pico-8 play session: mixed d-pad (fixed 12-tick cycle)

[t = 2 s] mixed d-pad (1.2s cycle ×~1): → ← ↑ ↓ + 🅾/❎ taps, ~2s
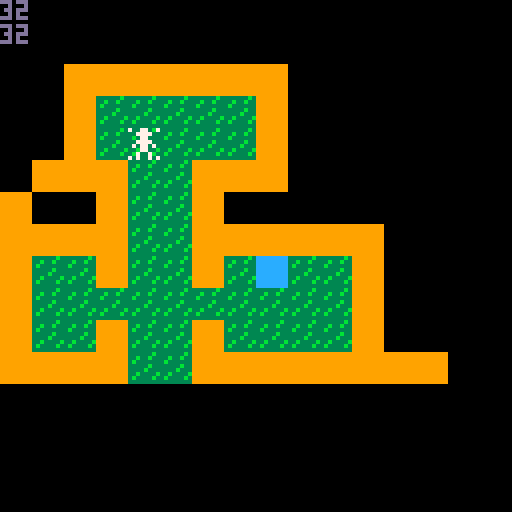
[t = 8 s] mixed d-pad (1.2s cycle ×~6): → ← ↑ ↓ + 🅾/❎ taps, ~8s
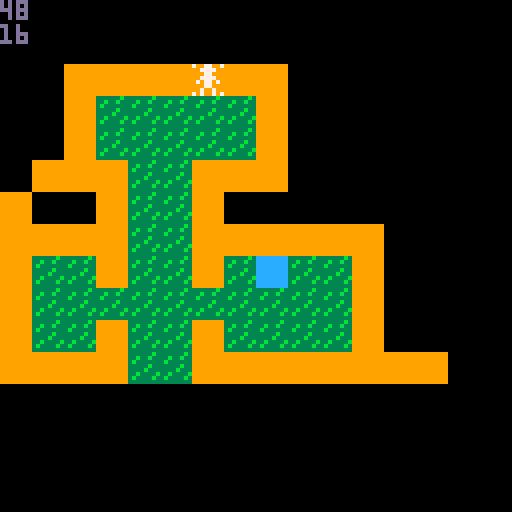

pico-8 cartridge
version 16
__lua__

function _init()
	-- pozycja spr x
	x=24
	--pozycja spr y
	y=32
end

function _update() --1,1

	if btnp(❎) then
 	sfx(2)
	end
	if btnp(4) then
	 sfx(3)
	end

	if btnp(➡️) then
 	sfx(1)
		x+=8 
	end
	
	if btnp(⬅️) then
		x=x-8 
	end

	if btnp(⬇️) then
		y=y+8 
	end
	
	if btnp(⬆️) then
		y=y-8 
	end

end 

function _draw()
cls()
color(13)
if (y>100) then camera(0,y-100) end
map(0,0)
spr(1,x,y)
print(x)
print(y)
 spr(4,64,64)
end
__gfx__
0000000070077007333333b399999999cccccccc0000000000000000000000000000000000000000000000000000000000000000000000000000000000000000
000000000077770033b33b3399999999cccccccc0000000000000000000000000000000000000000000000000000000000000000000000000000000000000000
00700700000770003b33333399999999cccccccc0000000000000000000000000000000000000000000000000000000000000000000000000000000000000000
000770000077770033333b3399999999cccccccc0000000000000000000000000000000000000000000000000000000000000000000000000000000000000000
00077000070770703333b33399999999cccccccc0000000000000000000000000000000000000000000000000000000000000000000000000000000000000000
007007000007700033b3333b99999999cccccccc0000000000000000000000000000000000000000000000000000000000000000000000000000000000000000
00000000007007003b3333b399999999cccccccc0000000000000000000000000000000000000000000000000000000000000000000000000000000000000000
00000000707007073333333399999999cccccccc0000000000000000000000000000000000000000000000000000000000000000000000000000000000000000
00000000000000000000000000000000000000000000000000000000000000000000000000000000000000000000000000000000000000000000000000000000
00000000000000000000000000000000000000000000000000000000000000000000000000000000000000000000000000000000000000000000000000000000
00000000000000000000000000000000000000000000000000000000000000000000000000000000000000000000000000000000000000000000000000000000
00000000000000000000000000000000000000000000000000000000000000000000000000000000000000000000000000000000000000000000000000000000
00000000000000000000000000000000000000000000000000000000000000000000000000000000000000000000000000000000000000000000000000000000
00000000000000000000000000000000000000000000000000000000000000000000000000000000000000000000000000000000000000000000000000000000
00000000000000000000000000000000000000000000000000000000000000000000000000000000000000000000000000000000000000000000000000000000
00000000000000000000000000000000000000000000000000000000000000000000000000000000000000000000000000000000000000000000000000000000
00000000000000000000000000000000000000000000000000000000000000000000000000000000000000000000000000000000000000000000000000000000
00000000000000000000000000000000000000000000000000000000000000000000000000000000000000000000000000000000000000000000000000000000
00000000000000000000000000000000000000000000000000000000000000000000000000000000000000000000000000000000000000000000000000000000
00000000000000000000000000000000000000000000000000000000000000000000000000000000000000000000000000000000000000000000000000000000
00000000000000000000000000000000000000000000000000000000000000000000000000000000000000000000000000000000000000000000000000000000
00000000000000000000000000000000000000000000000000000000000000000000000000000000000000000000000000000000000000000000000000000000
00000000000000000000000000000000000000000000000000000000000000000000000000000000000000000000000000000000000000000000000000000000
00000000000000000000000000000000000000000000000000000000000000000000000000000000000000000000000000000000000000000000000000000000
00000000000000000000000000000000000000000000000000000000000000000000000000000000000000000000000000000000000000000000000000000000
00000000000000000000000000000000000000000000000000000000000000000000000000000000000000000000000000000000000000000000000000000000
00000000000000000000000000000000000000000000000000000000000000000000000000000000000000000000000000000000000000000000000000000000
00000000000000000000000000000000000000000000000000000000000000000000000000000000000000000000000000000000000000000000000000000000
00000000000000000000000000000000000000000000000000000000000000000000000000000000000000000000000000000000000000000000000000000000
00000000000000000000000000000000000000000000000000000000000000000000000000000000000000000000000000000000000000000000000000000000
00000000000000000000000000000000000000000000000000000000000000000000000000000000000000000000000000000000000000000000000000000000
00000000000000000000000000000000000000000000000000000000000000000000000000000000000000000000000000000000000000000000000000000000
00000000000000000000000000000000000000000000000000000000000000000000000000000000000000000000000000000000000000000000000000000000
00000000000000000000000000000000000000000000000000000000000000000000000000000000000000000000000000000000000000000000000000000000
00000000000000000000000000000000000000000000000000000000000000000000000000000000000000000000000000000000000000000000000000000000
00000000000000000000000000000000000000000000000000000000000000000000000000000000000000000000000000000000000000000000000000000000
00000000000000000000000000000000000000000000000000000000000000000000000000000000000000000000000000000000000000000000000000000000
00000000000000000000000000000000000000000000000000000000000000000000000000000000000000000000000000000000000000000000000000000000
00000000000000000000000000000000000000000000000000000000000000000000000000000000000000000000000000000000000000000000000000000000
00000000000000000000000000000000000000000000000000000000000000000000000000000000000000000000000000000000000000000000000000000000
00000000000000000000000000000000000000000000000000000000000000000000000000000000000000000000000000000000000000000000000000000000
00000000000000000000000000000000000000000000000000000000000000000000000000000000000000000000000000000000000000000000000000000000
00000000000000000000000000000000000000000000000000000000000000000000000000000000000000000000000000000000000000000000000000000000
00000000000000000000000000000000000000000000000000000000000000000000000000000000000000000000000000000000000000000000000000000000
00000000000000000000000000000000000000000000000000000000000000000000000000000000000000000000000000000000000000000000000000000000
00000000000000000000000000000000000000000000000000000000000000000000000000000000000000000000000000000000000000000000000000000000
00000000000000000000000000000000000000000000000000000000000000000000000000000000000000000000000000000000000000000000000000000000
00000000000000000000000000000000000000000000000000000000000000000000000000000000000000000000000000000000000000000000000000000000
00000000000000000000000000000000000000000000000000000000000000000000000000000000000000000000000000000000000000000000000000000000
00000000000000000000000000000000000000000000000000000000000000000000000000000000000000000000000000000000000000000000000000000000
00000000000000000000000000000000000000000000000000000000000000000000000000000000000000000000000000000000000000000000000000000000
00000000000000000000000000000000000000000000000000000000000000000000000000000000000000000000000000000000000000000000000000000000
00000000000000000000000000000000000000000000000000000000000000000000000000000000000000000000000000000000000000000000000000000000
00000000000000000000000000000000000000000000000000000000000000000000000000000000000000000000000000000000000000000000000000000000
00000000000000000000000000000000000000000000000000000000000000000000000000000000000000000000000000000000000000000000000000000000
00000000000000000000000000000000000000000000000000000000000000000000000000000000000000000000000000000000000000000000000000000000
00000000000000000000000000000000000000000000000000000000000000000000000000000000000000000000000000000000000000000000000000000000
00000000000000000000000000000000000000000000000000000000000000000000000000000000000000000000000000000000000000000000000000000000
00000000000000000000000000000000000000000000000000000000000000000000000000000000000000000000000000000000000000000000000000000000
00000000000000000000000000000000000000000000000000000000000000000000000000000000000000000000000000000000000000000000000000000000
00000000000000000000000000000000000000000000000000000000000000000000000000000000000000000000000000000000000000000000000000000000
00000000000000000000000000000000000000000000000000000000000000000000000000000000000000000000000000000000000000000000000000000000
00000000000000000000000000000000000000000000000000000000000000000000000000000000000000000000000000000000000000000000000000000000
00000000000000000000000000000000000000000000000000000000000000000000000000000000000000000000000000000000000000000000000000000000
00000000000000000000000000000000000000000000000000000000000000000000000000000000000000000000000000000000000000000000000000000000
00000000000000000000000000000000000000000000000000000000000000000000000000000000000000000000000000000000000000000000000000000000
00000000000000000000000000000000000000000000000000000000000000000000000000000000000000000000000000000000000000000000000000000000
00000000000000000000000000000000000000000000000000000000000000000000000000000000000000000000000000000000000000000000000000000000
00000000000000000000000000000000000000000000000000000000000000000000000000000000000000000000000000000000000000000000000000000000
00000000000000000000000000000000000000000000000000000000000000000000000000000000000000000000000000000000000000000000000000000000
00000000000000000000000000000000000000000000000000000000000000000000000000000000000000000000000000000000000000000000000000000000
00000000000000000000000000000000000000000000000000000000000000000000000000000000000000000000000000000000000000000000000000000000
00000000000000000000000000000000000000000000000000000000000000000000000000000000000000000000000000000000000000000000000000000000
00000000000000000000000000000000000000000000000000000000000000000000000000000000000000000000000000000000000000000000000000000000
00000000000000000000000000000000000000000000000000000000000000000000000000000000000000000000000000000000000000000000000000000000
00000000000000000000000000000000000000000000000000000000000000000000000000000000000000000000000000000000000000000000000000000000
00000000000000000000000000000000000000000000000000000000000000000000000000000000000000000000000000000000000000000000000000000000
00000000000000000000000000000000000000000000000000000000000000000000000000000000000000000000000000000000000000000000000000000000
00000000000000000000000000000000000000000000000000000000000000000000000000000000000000000000000000000000000000000000000000000000
00000000000000000000000000000000000000000000000000000000000000000000000000000000000000000000000000000000000000000000000000000000
00000000000000000000000000000000000000000000000000000000000000000000000000000000000000000000000000000000000000000000000000000000
00000000000000000000000000000000000000000000000000000000000000000000000000000000000000000000000000000000000000000000000000000000
00000000000000000000000000000000000000000000000000000000000000000000000000000000000000000000000000000000000000000000000000000000
00000000000000000000000000000000000000000000000000000000000000000000000000000000000000000000000000000000000000000000000000000000
00000000000000000000000000000000000000000000000000000000000000000000000000000000000000000000000000000000000000000000000000000000
00000000000000000000000000000000000000000000000000000000000000000000000000000000000000000000000000000000000000000000000000000000
00000000000000000000000000000000000000000000000000000000000000000000000000000000000000000000000000000000000000000000000000000000
00000000000000000000000000000000000000000000000000000000000000000000000000000000000000000000000000000000000000000000000000000000
00000000000000000000000000000000000000000000000000000000000000000000000000000000000000000000000000000000000000000000000000000000
00000000000000000000000000000000000000000000000000000000000000000000000000000000000000000000000000000000000000000000000000000000
00000000000000000000000000000000000000000000000000000000000000000000000000000000000000000000000000000000000000000000000000000000
00000000000000000000000000000000000000000000000000000000000000000000000000000000000000000000000000000000000000000000000000000000
00000000000000000000000000000000000000000000000000000000000000000000000000000000000000000000000000000000000000000000000000000000
00000000000000000000000000000000000000000000000000000000000000000000000000000000000000000000000000000000000000000000000000000000
00000000000000000000000000000000000000000000000000000000000000000000000000000000000000000000000000000000000000000000000000000000
00000000000000000000000000000000000000000000000000000000000000000000000000000000000000000000000000000000000000000000000000000000
00000000000000000000000000000000000000000000000000000000000000000000000000000000000000000000000000000000000000000000000000000000
00000000000000000000000000000000000000000000000000000000000000000000000000000000000000000000000000000000000000000000000000000000
00000000000000000000000000000000000000000000000000000000000000000000000000000000000000000000000000000000000000000000000000000000
00000000000000000000000000000000000000000000000000000000000000000000000000000000000000000000000000000000000000000000000000000000
00000000000000000000000000000000000000000000000000000000000000000000000000000000000000000000000000000000000000000000000000000000
00000000000000000000000000000000000000000000000000000000000000000000000000000000000000000000000000000000000000000000000000000000
00000000000000000000000000000000000000000000000000000000000000000000000000000000000000000000000000000000000000000000000000000000
00000000000000000000000000000000000000000000000000000000000000000000000000000000000000000000000000000000000000000000000000000000
00000000000000000000000000000000000000000000000000000000000000000000000000000000000000000000000000000000000000000000000000000000
00000000000000000000000000000000000000000000000000000000000000000000000000000000000000000000000000000000000000000000000000000000
00000000000000000000000000000000000000000000000000000000000000000000000000000000000000000000000000000000000000000000000000000000
00000000000000000000000000000000000000000000000000000000000000000000000000000000000000000000000000000000000000000000000000000000
00000000000000000000000000000000000000000000000000000000000000000000000000000000000000000000000000000000000000000000000000000000
00000000000000000000000000000000000000000000000000000000000000000000000000000000000000000000000000000000000000000000000000000000
00000000000000000000000000000000000000000000000000000000000000000000000000000000000000000000000000000000000000000000000000000000
00000000000000000000000000000000000000000000000000000000000000000000000000000000000000000000000000000000000000000000000000000000
00000000000000000000000000000000000000000000000000000000000000000000000000000000000000000000000000000000000000000000000000000000
00000000000000000000000000000000000000000000000000000000000000000000000000000000000000000000000000000000000000000000000000000000
00000000000000000000000000000000000000000000000000000000000000000000000000000000000000000000000000000000000000000000000000000000
00000000000000000000000000000000000000000000000000000000000000000000000000000000000000000000000000000000000000000000000000000000
00000000000000000000000000000000000000000000000000000000000000000000000000000000000000000000000000000000000000000000000000000000
00000000000000000000000000000000000000000000000000000000000000000000000000000000000000000000000000000000000000000000000000000000
00000000000000000000000000000000000000000000000000000000000000000000000000000000000000000000000000000000000000000000000000000000
00000000000000000000000000000000000000000000000000000000000000000000000000000000000000000000000000000000000000000000000000000000
00000000000000000000000000000000000000000000000000000000000000000000000000000000000000000000000000000000000000000000000055555555
000000000000000000000000000000000000000000000000000000000000000000000000000000000000000000000000000000000000000000000000aaaaaaaa
00000000000000000000000000000000000000000000000000000000000000000000000000000000000000000000000000000000000000000000000055555555
000000000000000000000000000000000000000000000000000000000000000000000000000000000000000000000000000000000000000000000000aaaaaaaa
00000000000000000000000000000000000000000000000000000000000000000000000000000000000000000000000000000000000000000000000055555555
000000000000000000000000000000000000000000000000000000000000000000000000000000000000000000000000000000000000000000000000aaaaaaaa
00000000000000000000000000000000000000000000000000000000000000000000000000000000000000000000000000000000000000000000000055555555
000000000000000000000000000000000000000000000000000000000000000000000000000000000000000000000000000000000000000000000000aaaaaaaa
__gff__
0020804040000000000000000000000000000000000000000000000000000000000000000000000000000000000000000000000000000000000000000000000000000000000000000000000000000000000000000000000000000000000000000000000000000000000000000000000000000000000000000000000000000000
0000000000000000000000000000000000000000000000000000000000000000000000000000000000000000000000000000000000000000000000000000000000000000000000000000000000000000000000000000000000000000000000000000000000000000000000000000000000000000000000000000000000000000
__map__
0000000000000000000000000000000000000000000000000000000000000000000000000000000000000000000000000000000000000000000000000000000000000000000000000000000000000000000000000000000000000000000000000000000000000000000000000000000000000000000000000000000000000000
0000000000000000000000000000000000000000000000000000000000000000000000000000000000000000000000000000000000000000000000000000000000000000000000000000000000000000000000000000000000000000000000000000000000000000000000000000000000000000000000000000000000000000
0000030303030303030000000000000000000000000000000000000000000000000000000000000000000000000000000000000000000000000000000000000000000000000000000000000000000000000000000000000000000000000000000000000000000000000000000000000000000000000000000000000000000000
0000030202020202030000000000000000000000000000000000000000000000000000000000000000000000000000000000000000000000000000000000000000000000000000000000000000000000000000000000000000000000000000000000000000000000000000000000000000000000000000000000000000000000
0000030202020202030000000000000000000000000000000000000000000000000000000000000000000000000000000000000000000000000000000000000000000000000000000000000000000000000000000000000000000000000000000000000000000000000000000000000000000000000000000000000000000000
0003030302020303030000000000000000000000000000000000000000000000000000000000000000000000000000000000000000000000000000000000000000000000000000000000000000000000000000000000000000000000000000000000000000000000000000000000000000000000000000000000000000000000
0300000302020300000000000000000000000000000000000000000000000000000000000000000000000000000000000000000000000000000000000000000000000000000000000000000000000000000000000000000000000000000000000000000000000000000000000000000000000000000000000000000000000000
0303030302020303030303030000000000000000000000000000000000000000000000000000000000000000000000000000000000000000000000000000000000000000000000000000000000000000000000000000000000000000000000000000000000000000000000000000000000000000000000000000000000000000
0302020302020302020202030000000000000000000000000000000000000000000000000000000000000000000000000000000000000000000000000000000000000000000000000000000000000000000000000000000000000000000000000000000000000000000000000000000000000000000000000000000000000000
0302020202020202020202030000000000000000000000000000000000000000000000000000000000000000000000000000000000000000000000000000000000000000000000000000000000000000000000000000000000000000000000000000000000000000000000000000000000000000000000000000000000000000
0302020302020302020202030000000000000000000000000000000000000000000000000000000000000000000000000000000000000000000000000000000000000000000000000000000000000000000000000000000000000000000000000000000000000000000000000000000000000000000000000000000000000000
0303030302020303030303030303000000000000000000000000000000000000000000000000000000000000000000000000000000000000000000000000000000000000000000000000000000000000000000000000000000000000000000000000000000000000000000000000000000000000000000000000000000000000
